Labelled photos from "skripsi", an image-classification folder in dedihkurnia/skripsi. The possible labels are: gymnocalycium mihanovichii var. filadelfiense, p.leninghausii cv. albispina, Coryphantha laui, Coryphantha laui 22, Echinopsis peruviana, Gymnocalycium baldianum, Gymnocalycium mihanovichii, Mammillaria spinosissima f r, Opuntia microdasys, Parodia leninghausii, Parodia leungsi, Parodia leninghausii albispina.

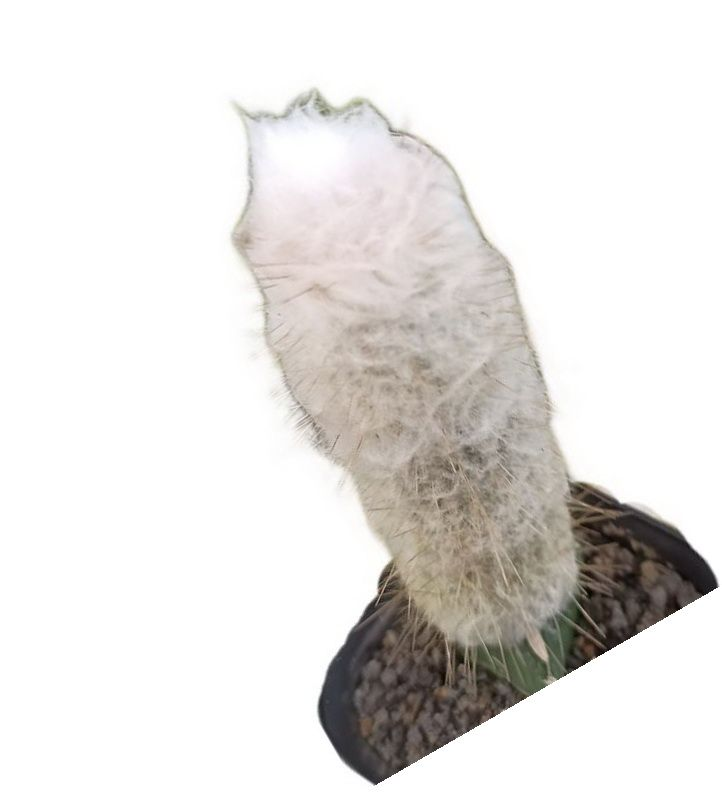
Label: Parodia leungsi

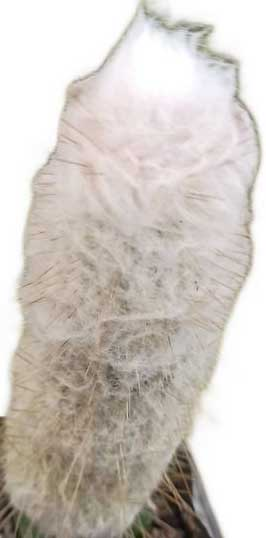
Label: Parodia leninghausii albispina

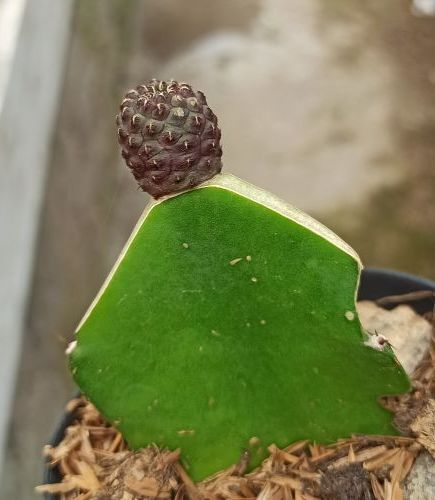
Label: Coryphantha laui

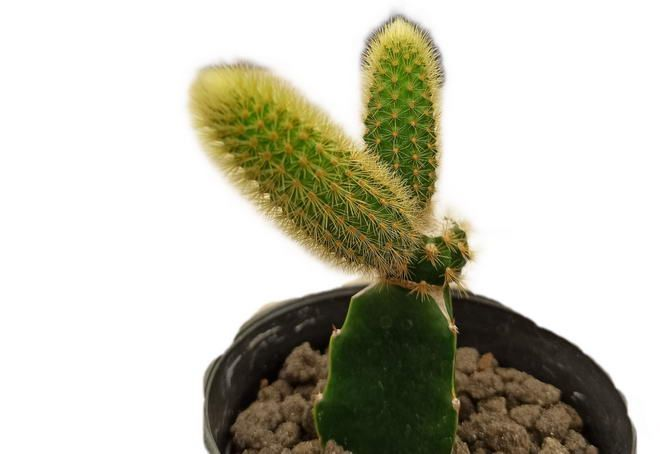
Label: Parodia leninghausii

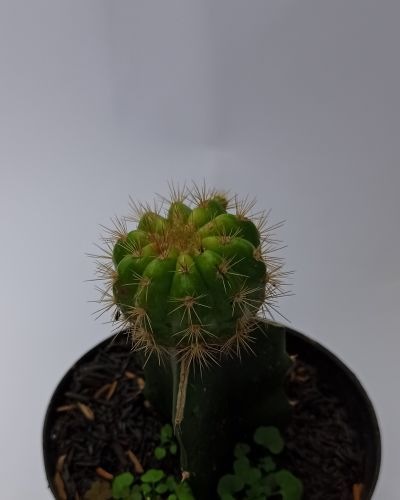
Label: gymnocalycium mihanovichii var. filadelfiense

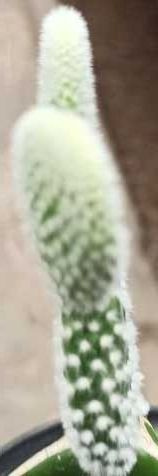
Label: Opuntia microdasys
